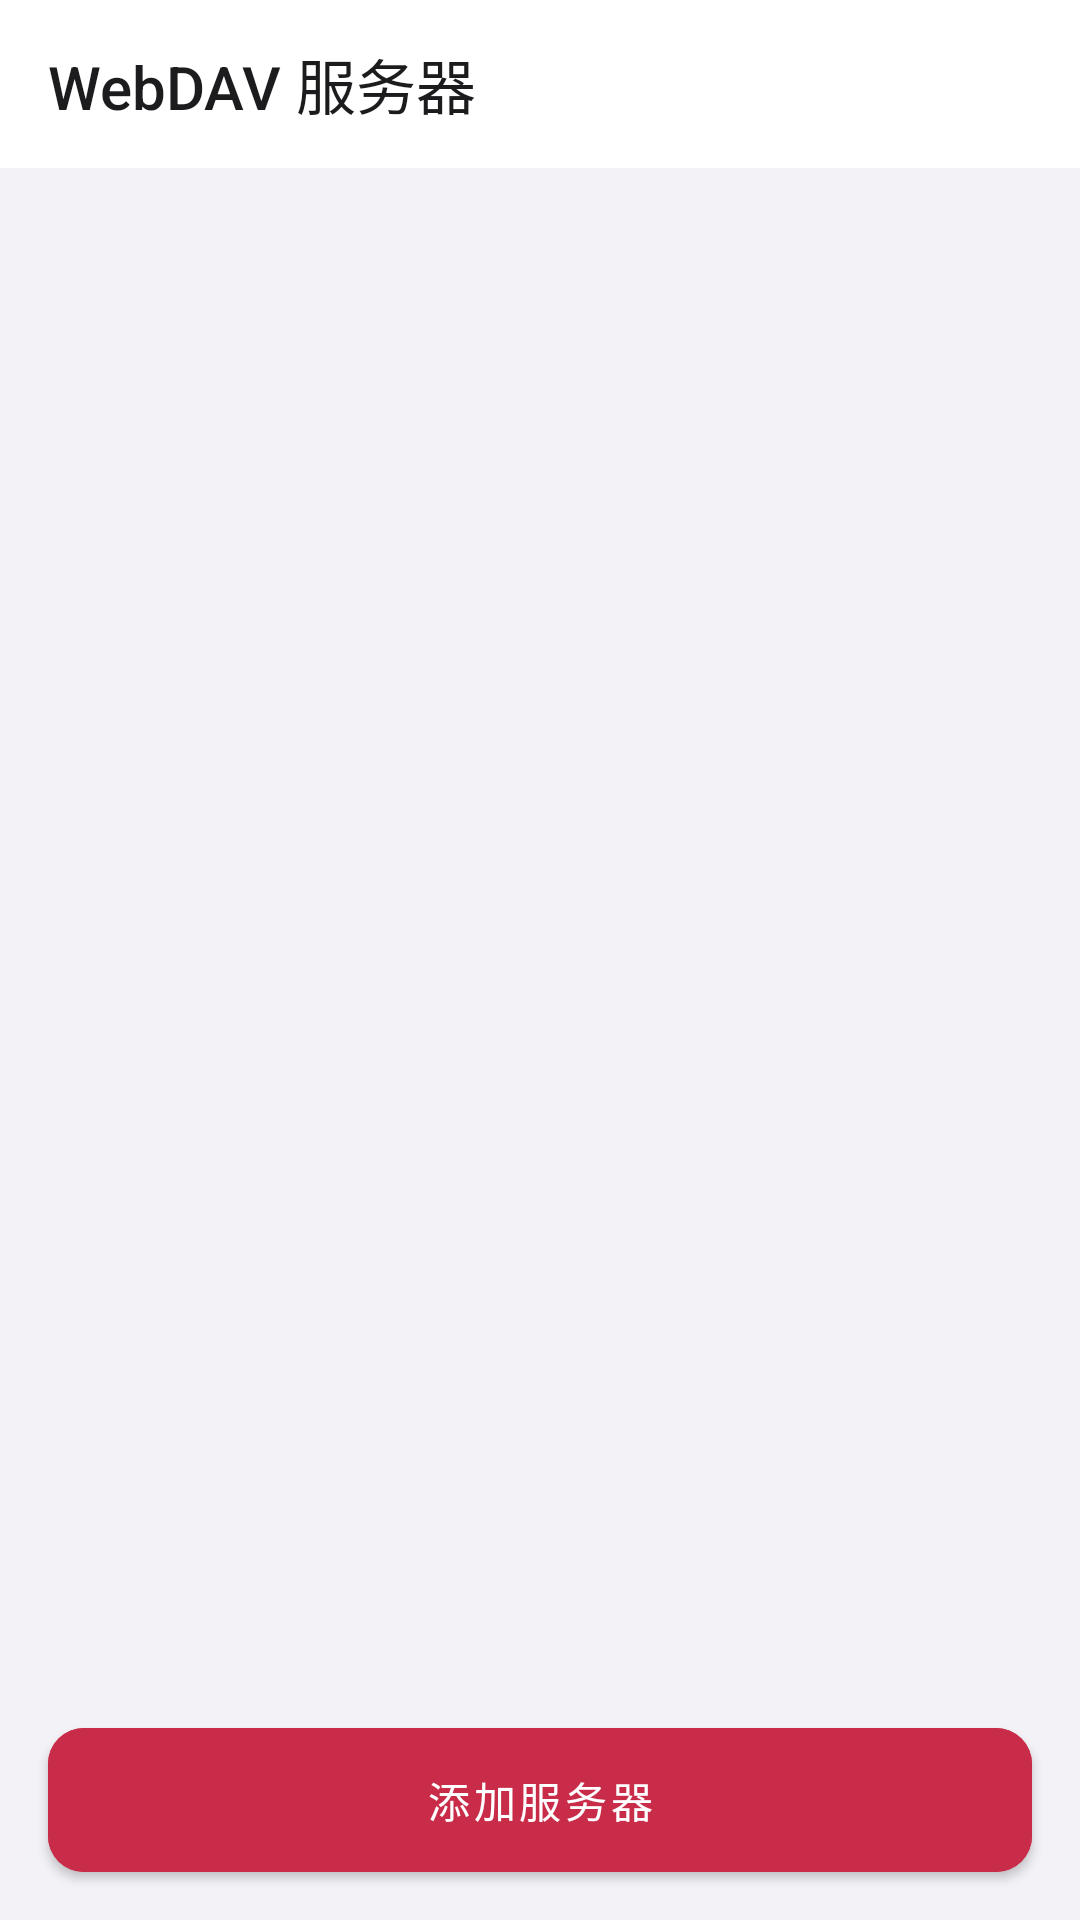

This screen was rendered from an Android layout file. Write that file and the resources it references.
<!-- AndroidManifest.xml: activity theme Theme.DavMusic.NoActionBar -->
<!-- res/layout/activity_server_manage.xml -->
<?xml version="1.0" encoding="utf-8"?>
<LinearLayout xmlns:android="http://schemas.android.com/apk/res/android"
    xmlns:app="http://schemas.android.com/apk/res-auto"
    android:layout_width="match_parent"
    android:layout_height="match_parent"
    android:orientation="vertical"
    android:background="@color/background">

    <androidx.appcompat.widget.Toolbar
        android:id="@+id/toolbar"
        android:layout_width="match_parent"
        android:layout_height="?attr/actionBarSize"
        android:background="@color/toolbar_background"
        app:title="@string/title_server_manage"
        app:titleTextColor="@color/toolbar_text" />

    
    <TextView
        android:id="@+id/serverCountText"
        android:layout_width="match_parent"
        android:layout_height="wrap_content"
        android:padding="16dp"
        android:background="@color/surface"
        android:textColor="@color/text_secondary"
        android:textSize="13sp"
        android:visibility="gone" />

    <FrameLayout
        android:layout_width="match_parent"
        android:layout_height="0dp"
        android:layout_weight="1">

        <androidx.recyclerview.widget.RecyclerView
            android:id="@+id/serverRecyclerView"
            android:layout_width="match_parent"
            android:layout_height="match_parent"
            android:clipToPadding="false"
            android:paddingBottom="8dp" />

        
        <TextView
            android:id="@+id/emptyView"
            android:layout_width="match_parent"
            android:layout_height="match_parent"
            android:gravity="center"
            android:padding="32dp"
            android:text="@string/empty_server_list"
            android:textColor="@color/text_secondary"
            android:textSize="15sp"
            android:visibility="gone" />
    </FrameLayout>

    <Button
        android:id="@+id/addServerButton"
        android:layout_width="match_parent"
        android:layout_height="wrap_content"
        android:layout_margin="16dp"
        android:backgroundTint="@color/button_normal"
        android:text="@string/btn_add_server"
        android:textColor="@color/white" />
</LinearLayout>
<!-- resources referenced by this layout -->
<resources>
  <color name="background">#F2F2F7</color>
  <color name="button_normal">#C92C48</color>
  <color name="surface">#FFFFFF</color>
  <color name="text_secondary">#6E6E73</color>
  <color name="toolbar_background">#FFFFFF</color>
  <color name="toolbar_text">#1C1C1E</color>
  <color name="white">#FFFFFF</color>
  <string name="btn_add_server">添加服务器</string>
  <string name="empty_server_list">还没有任何 WebDAV 服务器\n点下方「添加服务器」新增一台</string>
  <string name="title_server_manage">WebDAV 服务器</string>
  <style name="Theme.DavMusic.NoActionBar" parent="Theme.DavMusic">
          <item name="windowActionBar">false</item>
          <item name="windowNoTitle">true</item>
          <item name="android:windowActionBar">false</item>
          <item name="android:windowNoTitle">true</item>
          <item name="windowActionModeOverlay">true</item>
      </style>
  <color name="primary">#C92C48</color>
  <color name="primary_variant">#A61E39</color>
  <color name="on_primary">#FFFFFF</color>
  <color name="secondary">#C92C48</color>
  <color name="secondary_variant">#A61E39</color>
  <color name="on_secondary">#FFFFFF</color>
  <color name="on_surface">#1C1C1E</color>
  <color name="on_background">#1C1C1E</color>
  <color name="error">#BD203C</color>
  <color name="status_bar_color">#FFFFFF</color>
  <color name="navigation_bar_color">#F2F2F7</color>
  <color name="text_primary">#1C1C1E</color>
  <style name="Widget.DavMusic.ActionBar" parent="Widget.MaterialComponents.ActionBar.Solid">
          <item name="background">@color/toolbar_background</item>
          <item name="titleTextStyle">@style/TextAppearance.DavMusic.Toolbar</item>
          <item name="elevation">0dp</item>
      </style>
  <color name="accent">#C92C48</color>
  <style name="Theme.DavMusic.ProgressDialog" parent="android:style/Theme.Material.Dialog.Alert">
          <item name="android:windowBackground">@drawable/dialog_surface</item>
          <item name="android:colorAccent">@color/accent</item>
          <item name="android:colorBackground">@color/surface</item>
          <item name="android:textColorPrimary">@color/text_primary</item>
          <item name="android:textColorSecondary">@color/text_secondary</item>
      </style>
  <style name="Widget.DavMusic.PlainButton" parent="Widget.AppCompat.Button">
          <item name="backgroundTint">@color/button_tint</item>
          <item name="android:background">@drawable/button_surface</item>
          <item name="android:textColor">@color/white</item>
          <item name="android:textAllCaps">false</item>
      </style>
  <style name="Widget.DavMusic.TextInputEditText" parent="Widget.MaterialComponents.TextInputEditText.OutlinedBox">
          <item name="android:textSize">16sp</item>
          <item name="android:textColor">@color/text_primary</item>
          <item name="android:textColorHint">@color/text_secondary</item>
          <item name="android:backgroundTint">@color/accent</item>
      </style>
  <color name="divider">#DEDDE2</color>
  <style name="TextAppearance.DavMusic.Toolbar" parent="TextAppearance.Widget.AppCompat.Toolbar.Title">
          <item name="android:fontFamily">sans-serif-medium</item>
          <item name="android:textSize">20sp</item>
          <item name="android:textColor">@color/toolbar_text</item>
      </style>
  <!-- drawable button_surface (drawable) -->
  <?xml version="1.0" encoding="utf-8"?>
  <shape xmlns:android="http://schemas.android.com/apk/res/android" android:shape="rectangle">
      <solid android:color="@color/button_normal" />
      <corners android:radius="12dp" />
  </shape>
</resources>
